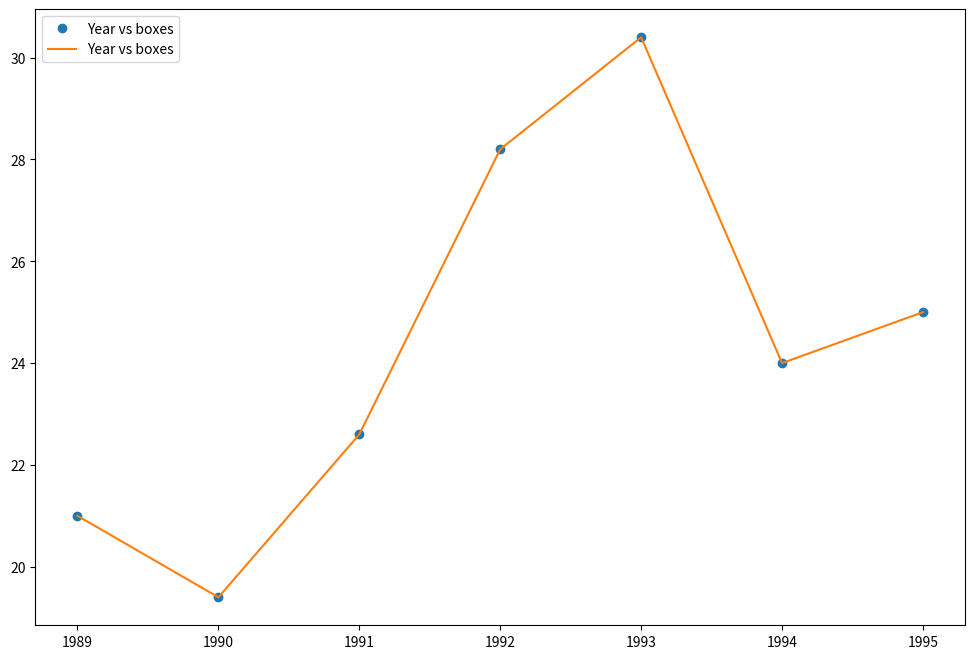
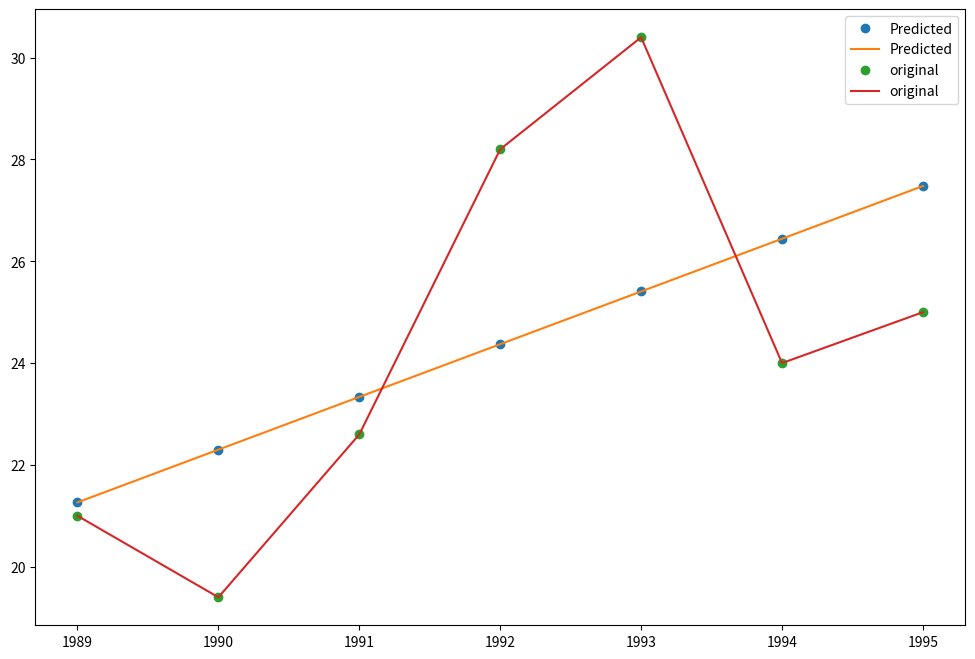
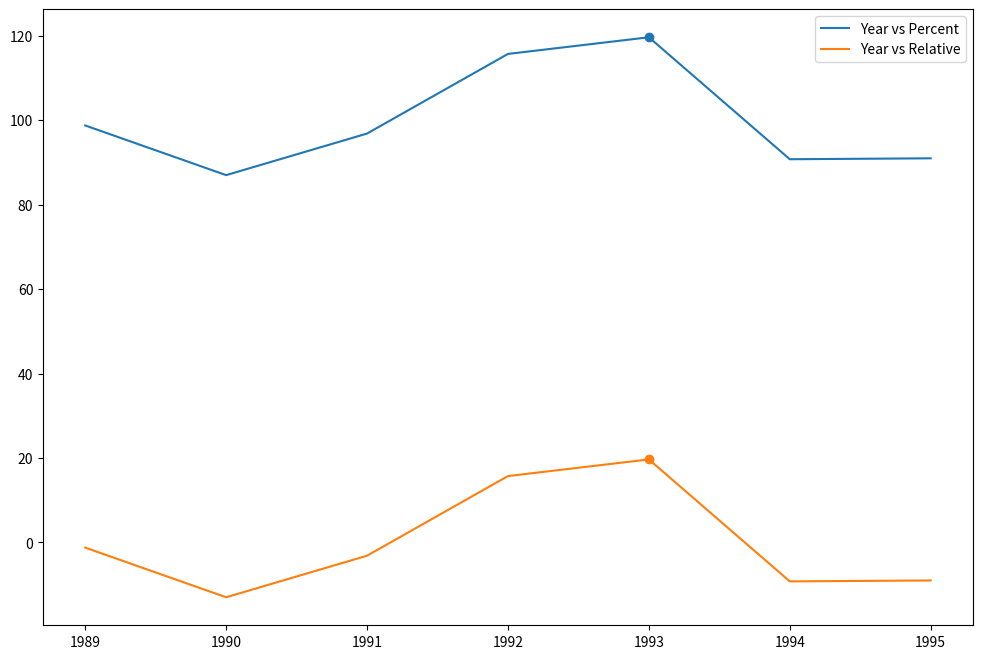
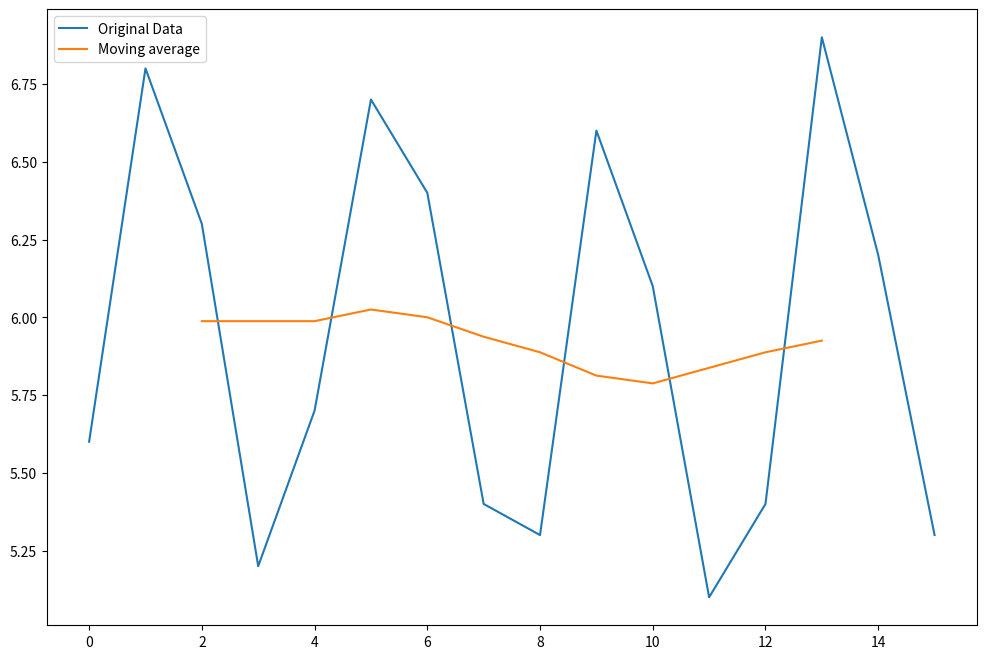
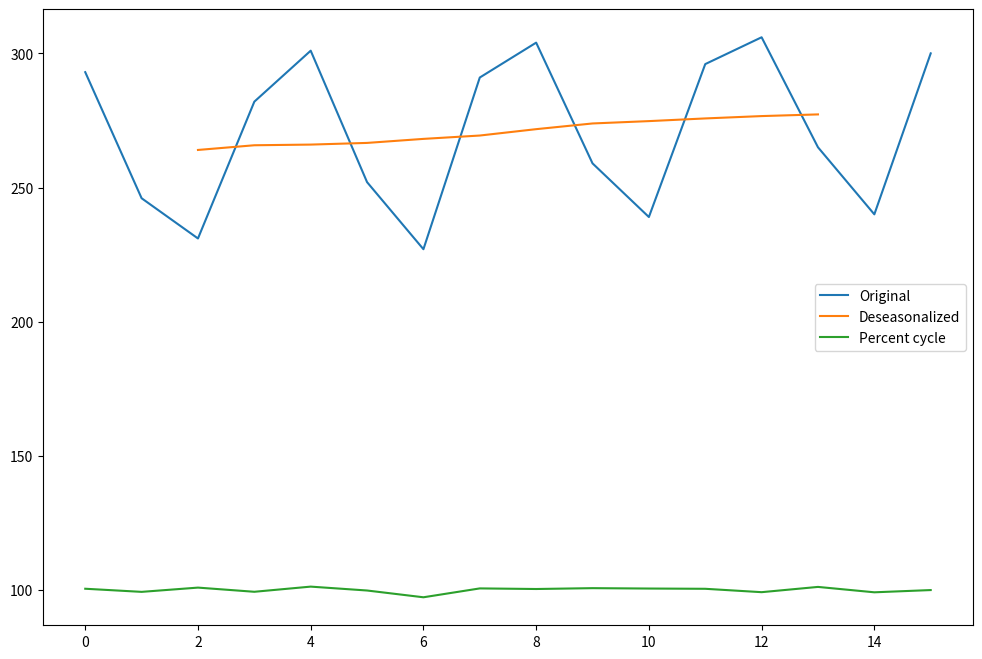

Python code for these plots, in order:
# -*- coding: utf-8 -*-
"""Prob5_MM

Automatically generated by Colaboratory.

Original file is located at
    https://colab.research.google.com/<link-removed>

#Global functions and imports
"""

import matplotlib.pyplot as plt
import numpy as np
import pandas as pd
from scipy import stats

"""#Problem 1

    Parallel Breakfast Food has data on the number of bosex of cereal it has sold in each of the boxes in the last 7 years

    Year   1989 1990 1991 1992 1993 1994 1995
    Boxes  21.0 19.4 22.6 28.2 30.4 24.0 25.0

    a) Find the linear estimating equation that best describes the data.
    b) Calculate the percent of trend for these data
    c) Calculate the relative cyclical residual for these data
    d) In what year does the biggest fluctuation from the trend occur under each measure of cyclical variation?
    Is the year the same for both measures? Explain.

"""

year = [1989, 1990, 1991, 1992, 1993, 1994, 1995]
boxes = [21.0, 19.4, 22.6, 28.2, 30.4, 24.0, 25.0]

plt.figure(figsize = (12, 8))
plt.plot(year, boxes, 'o', year, boxes, label = "Year vs boxes")
plt.legend(loc = 'upper left')
plt.show()

slope, intercept, r, p, std_err = stats.linregress(year, boxes)
y_cap = []
for i in range(0, len(boxes)):
  dummy = intercept + (slope * year[i])
  y_cap.append(dummy)

print("Boxes =", slope, "Year +",intercept)       
plt.figure(figsize = (12, 8))
plt.plot(year, y_cap, 'o', year, y_cap, label = "Predicted")
plt.plot(year, boxes, 'o', year, boxes, label = "original")
plt.legend()
plt.show()

percent = []
relative = []
for i in range(len(boxes)):
    percent.append((boxes[i]/y_cap[i])*100)
    relative.append(((boxes[i] - y_cap[i]) / y_cap[i])*100)

print("Percent cyclic variation: ", percent)
print("relative cyclic variation: ", relative)

t, p = stats.ttest_ind(boxes, y_cap)
print("T-test value: ", p)

index1 = percent.index(max(percent))
index2 = relative.index(max(relative))

print("Maximum percent of trend fluctuation is at the year: ", year[index1])
print("Maximum relative cyclic variation fluctuation is at the year: ", year[index2])

if index1 == index2:
  print("They are the same year")
else:
  print("They are in different years")

plt.figure(figsize=(12, 8))
plt.plot(year, percent, label = "Year vs Percent")
plt.plot(year, relative, label = "Year vs Relative")

plt.scatter(year[index1], max(percent))
plt.scatter(year[index2], max(relative))
                        
plt.legend()
plt.show()

"""#Problem 2

    The owner of the Pleasure-GLide Boat COmpany has compiled the following quarterly figures regarding 
    the company's level of accounts receivable over the last 5 years

    1991 1992 1993 1994 1995
    102  110  111  115  122   Spring
    120  126  128  135  144   Summer
    90   95   97   103  110   Fall
    78   83   86   91   98    Winter

    a) Calculate a 4-quarter centered moving average.
    b) Find the percentage of actual to moving average for each period
    c) Determine the modified seasonal indices and the seasonal indices

"""

data = [102, 120, 90, 78, 110, 126, 95, 83, 111, 128, 97, 86, 122, 144, 110, 98]
n = len(data)
k = 4
movingaverage1 = []
for i in range(n - k + 1):
  avg = 0
  for j in range(i, i + k):
    avg += data[j]
  avg = avg/k
  movingaverage1.append(avg)

for i in range(len(movingaverage1)):
  print(i+2.5, movingaverage1[i])

movingaverage2 = []
for i in range(len(movingaverage1)-1):
    s=0
    a=0
    for j in range(2):
        if(i+j < len(movingaverage1)):
         s += movingaverage1[i+j]
    movingaverage2.append(s/2)

for i in range(len(movingaverage2)):
  print(i+2, movingaverage2[i])

percent = [0, 0]

for i in range(len(movingaverage2)):
    if( i+2 < len(data)):
        dummy=(data[i+2]/movingaverage2[i])*100
        percent.append(dummy)
percent.append(0)    
percent.append(0) 

for i in range(len(percent)):
  print(i, percent[i])

quarters = [[], [], [], []]

for i in range(0, 16):
  if percent[i]:
    quarters[i%4].append(percent[i])

for i in range(4):
  print(i+1, "-->", quarters[i])

avg = []
for i in range(4):
  quarters[i].remove(max(quarters[i]))
  quarters[i].remove(min(quarters[i]))
  avg.append(sum(quarters[i])/len(quarters[i]))
  print("Q", i+1, avg[-1])

total_index = sum(avg)/4

print("Total Index: ", total_index)

deseason=[]
d = 400/total_index

for i in range(4):
  deseason.append(avg[i]*d)

print("Modified: ", deseason)

"""#Problem 3

[redacted]
    recorded these percentage absentee rates for each quarter over a 4-year period

    1992 1993 1994 1995
    5.6  5.7  5.3  5.4   Spring
    6.8  6.7  6.6  6.9   Summer
    6.3  6.4  6.1  6.2   Fall
    5.2  5.4  5.1  5.3   Winter

    a) Construct a 4-quarter centered moving average and plot it on a graph along with the original data.

"""

x = [1992, 1993, 1994, 1995]
y = [5.6, 6.8, 6.3, 5.2, 5.7, 6.7, 6.4, 5.4, 5.3, 6.6, 6.1, 5.1, 5.4, 6.9, 6.2, 5.3]

movingaverage1 = []
for i in range(len(y)-3):
    s = 0
    for j in range(4):
        if(i+j < len(y)):
            s += y[i+j]
    movingaverage1.append(s/4)
print("Moving average 1")
for i in range(len(movingaverage1)):
  print(i+2.5, movingaverage1[i])

movingaverage2 = []
for i in range(len(movingaverage1)-1):
    s = 0
    for j in range(2):
        if(i+j < len(movingaverage1)):
         s += movingaverage1[i+j]
    
    movingaverage2.append(s/2)
print("\nMoving average 2")
for i in range(len(movingaverage2)):
  print(i+2, movingaverage2[i])

percent = [0,0]

for i in range(len(movingaverage2)):
    if( i+2<len(y)):
        dummy=(y[i+2]/movingaverage2[i])*100
        percent.append(dummy)
percent.append(0)    
percent.append(0) 

for i in range(len(percent)):
  print(i, percent[i])

quarters = [[], [], [], []]

for i in range(0, 16):
  if percent[i]:
    quarters[i%4].append(percent[i])

for i in range(4):
  print(i+1, "-->", quarters[i])

avg = []
for i in range(4):
  quarters[i].remove(max(quarters[i]))
  quarters[i].remove(min(quarters[i]))
  avg.append(sum(quarters[i])/len(quarters[i]))
  print("Q", i+1, avg[-1])

total_index = sum(avg)/4
print("Total Index: ", total_index)

deseason =[]
d = 400/total_index

for i in range(4):
  deseason.append(avg[i]*d)

print("Modified: ", deseason)

plt.figure(figsize = (12, 8))
n = [i for i in range(2, 14)]
plt.plot(y, label = "Original Data")
plt.plot(n, movingaverage2, label = "Moving average")
plt.legend()
plt.show()

"""#Problem 4

    A state commission designed to monitor energy consumption assembled the following seasonal data regarding natural gas consumption

    1992 1993 1994 1995
    293  301  304  306   Winter
    246  252  259  265   Spring
    231  227  239  240   Summer
    282  291  296  300   Fall

    a) Determine the seasonal indices and deseasonalize these data
    b) Calculate the least-squares line that best describes these data
    c) Identify the cyclical variationn in these data by the relative cyclical residual method
    d) Plot the original data, the deseasonalized data, and the trend
"""

x = [1992, 1993, 1994, 1995]
y = [293, 246, 231, 282, 301, 252, 227, 291, 304, 259, 239, 296, 306, 265, 240, 300]

movingaverge1 = []
for i in range(len(y)-3):
    s=0
    for j in range(4):
        if(i+j < len(y)):
            s += y[i+j]
    movingaverge1.append(s/4)

print("Moving average 1")
for i in range(len(movingaverage1)):
  print(i+2.5, movingaverage1[i])
    
movingaverage2 = []
for i in range(len(movingaverge1)-1):
    s=0
    a=0
    for j in range(2):
        if(i+j<len(movingaverge1)):
         s += movingaverge1[i+j]
    a=s/2
    movingaverage2.append(a)

print("\nMoving average 2")
for i in range(len(movingaverage2)):
  print(i+2, movingaverage2[i])

percent = [0,0]

for i in range(len(movingaverage2)):
    if( i+2 < len(y)):
        dummy=(y[i+2]/movingaverage2[i])*100
        percent.append(dummy)

percent.append(0)    
percent.append(0) 

for i in range(len(percent)):
  print(i, percent[i])

quarters = [[], [], [], []]

for i in range(0, 16):
  if percent[i]:
    quarters[i%4].append(percent[i])

for i in range(4):
  print(i+1, "-->", quarters[i])

avg = []
for i in range(4):
  quarters[i].remove(max(quarters[i]))
  quarters[i].remove(min(quarters[i]))
  avg.append(sum(quarters[i])/len(quarters[i]))
  print("Q", i+1, avg[-1])

total_index = sum(avg)/4
print("Total Index: ", total_index)

deseason = []
d = 400/total_index

for i in range(4):
  deseason.append(avg[i]*d)

print("Modified: ", deseason)

y_cap = []
deseason = deseason * 4

for i in range(len(y)):
    y_cap.append((y[i]/deseason[i])*100)
    
print("d: ", y_cap)    
x = [0] * (len(y))
mid = len(y)//2-1

x[mid] =- 0.5
x[mid+1] = 0.5

for i in range(mid-1, -1, -1):
    x[i] = x[i+1] - 1
    
for i in range(mid+2,len(x)):
    x[i]=x[i-1]+1

for i in range(len(x)):
    x[i] *= 2   
            
slope, intercept, r, p, std_err = stats.linregress(x, y_cap)

yp = []
for i in range(0,len(x)):
  yp.append(intercept + (slope * x[i]))

percent = []
relative = []
for i in range(len(y)):
    percent.append((y_cap[i]/yp[i])*100)
    relative.append(((y_cap[i]-yp[i])/yp[i])*100)

print("Percent cyclic variation: ", percent)
print("relative cyclic variation: ", relative)

plt.figure(figsize = (12, 8))
plt.plot(y, label = "Original")
plt.plot([i for i in range(2, 14)], movingaverage2, label = "Deseasonalized")
plt.plot(percent, label = "Percent cycle")
plt.legend()
plt.show()